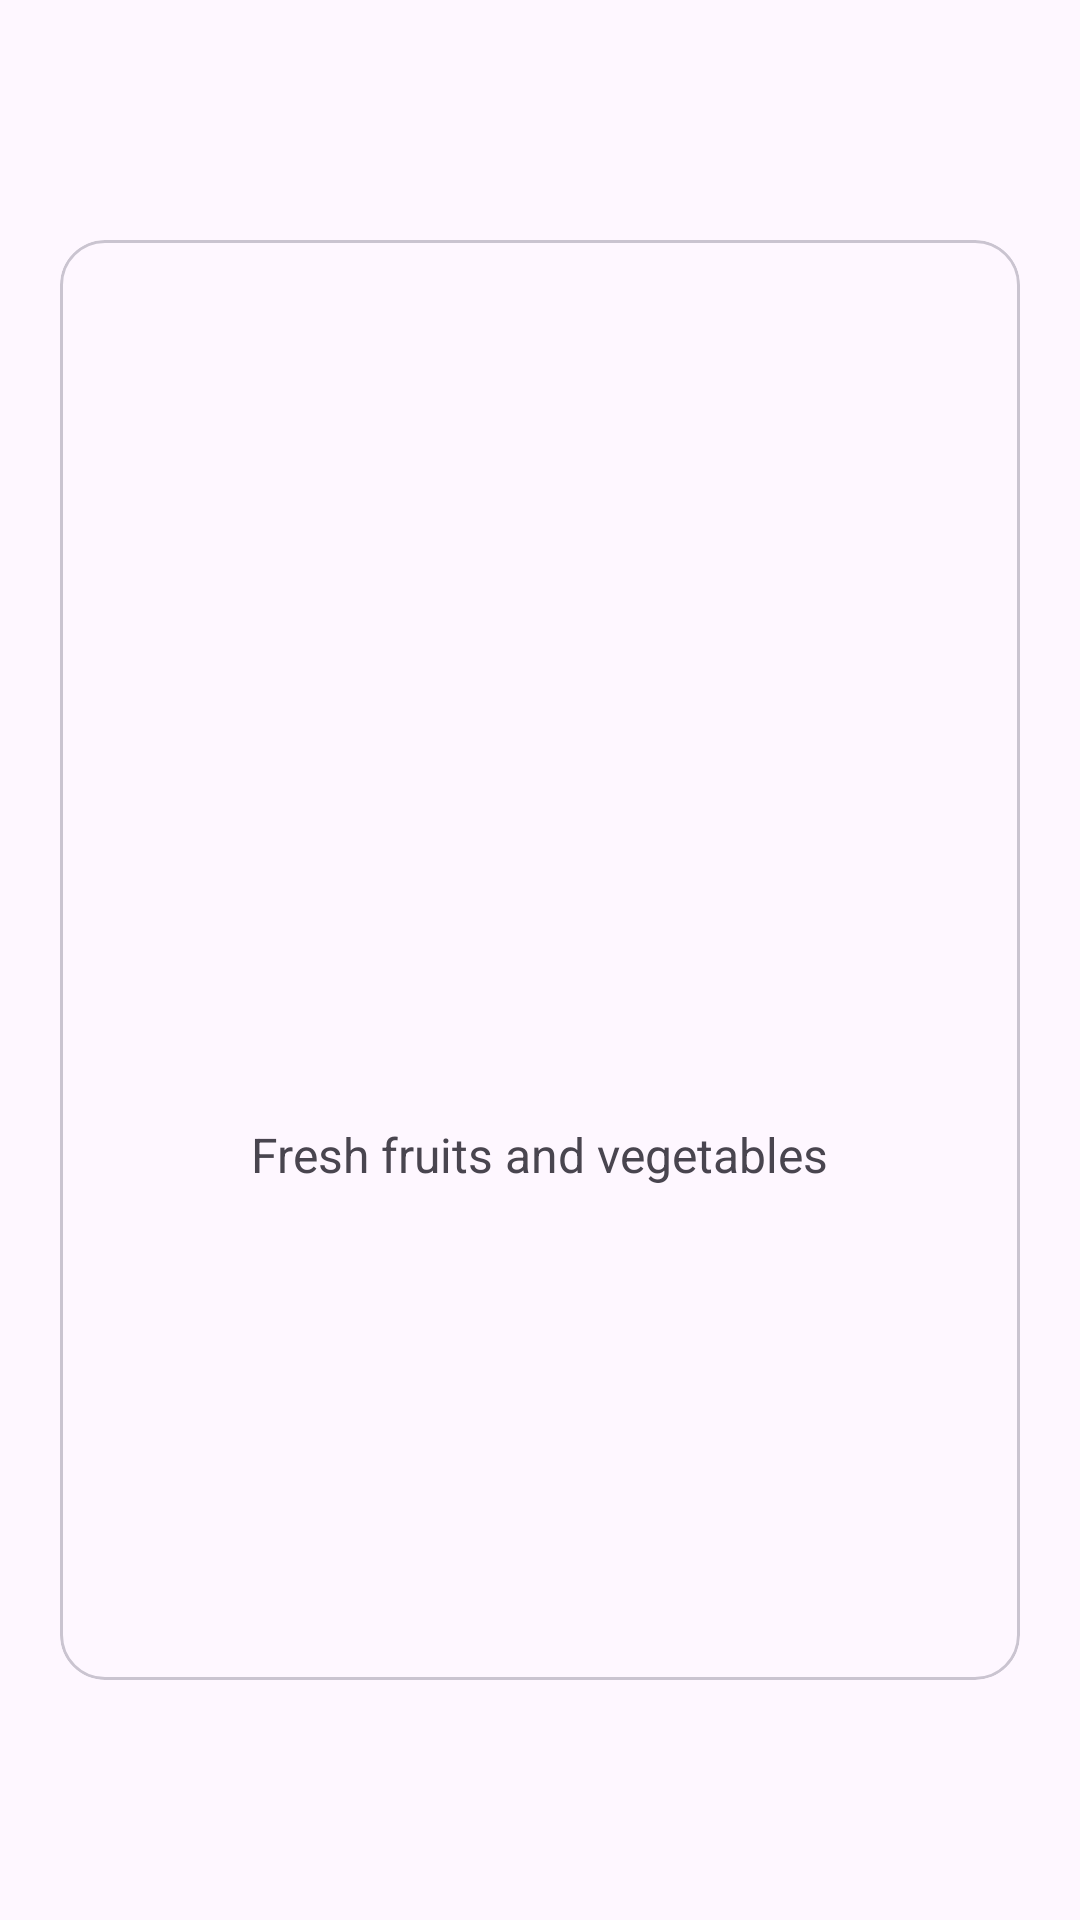

Here is an Android app screen rendered from its layout file. Give the layout XML and the strings, colors and styles it references.
<!-- AndroidManifest.xml: application theme Theme.GroceryApp -->
<!-- res/layout/explore_item.xml -->
<?xml version="1.0" encoding="utf-8"?>
<androidx.constraintlayout.widget.ConstraintLayout xmlns:android="http://schemas.android.com/apk/res/android"
    android:layout_width="match_parent"
    android:layout_height="wrap_content"
    xmlns:app="http://schemas.android.com/apk/res-auto"
    android:padding="20dp"
    android:background="@android:color/transparent">

    <com.google.android.material.card.MaterialCardView
        android:id="@+id/cardView_category"
        android:layout_width="0dp"
        android:layout_height="0dp"
        app:cardCornerRadius="15dp"
        app:layout_constraintBottom_toBottomOf="parent"
        app:layout_constraintDimensionRatio="1:1.5"
        app:layout_constraintEnd_toEndOf="parent"
        app:layout_constraintStart_toStartOf="parent"
        app:layout_constraintTop_toTopOf="parent">

        <LinearLayout
            android:layout_width="match_parent"
            android:layout_height="match_parent"
            android:layout_margin="1dp"
            android:gravity="center"
            android:layout_gravity="center"
            android:orientation="vertical"
            android:paddingVertical="30dp"
            android:paddingHorizontal="10dp">

        <ImageView
            android:id="@+id/product_img"
            android:layout_width="120dp"
            android:layout_height="120dp"
            android:layout_gravity="center"
            android:adjustViewBounds="true"
            android:src="@drawable/fruits" />

        <TextView
            android:id="@+id/product_name"
            style="@style/product_name_label_textStyle"
            android:layout_width="wrap_content"
            android:gravity="center"
            android:layout_height="wrap_content"
            android:text="@string/category_name_txt"
            android:layout_marginTop="10dp" />

        </LinearLayout>


    </com.google.android.material.card.MaterialCardView>



</androidx.constraintlayout.widget.ConstraintLayout>
<!-- resources referenced by this layout -->
<resources>
  <string name="category_name_txt">Fresh fruits and vegetables</string>
  <style name="product_name_label_textStyle">
          <item name="android:tint">#181725</item>
          <item name="fontFamily">@font/gilroy_heading</item>
          <item name="android:textSize">16sp</item>
      </style>
  <style name="Theme.GroceryApp" parent="Base.Theme.GroceryApp">
      </style>
  <style name="Base.Theme.GroceryApp" parent="Theme.Material3.DayNight.NoActionBar">
          
          <item name="android:windowDisablePreview">true</item>
  
      </style>
</resources>
